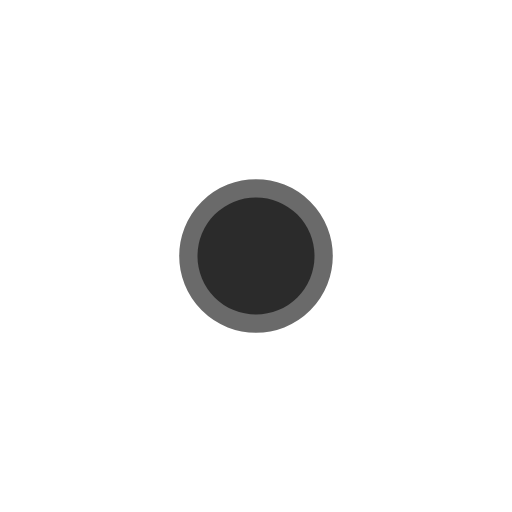
t = 0.00 s
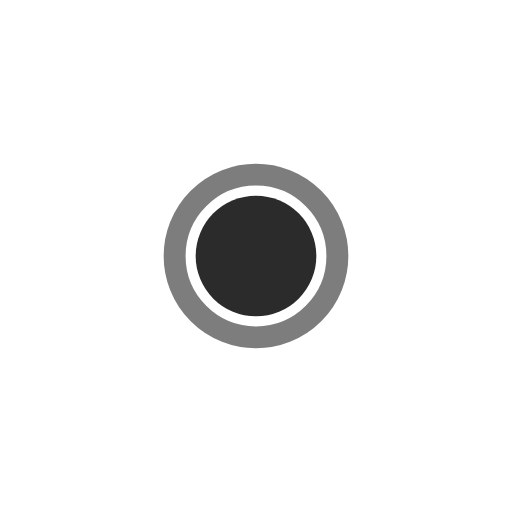
t = 0.28 s
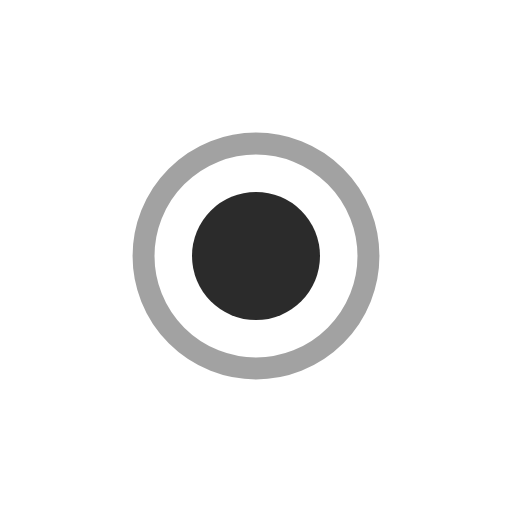
t = 0.83 s
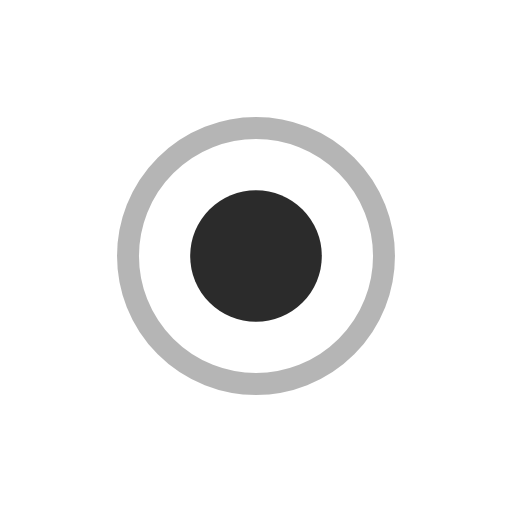
t = 1.10 s
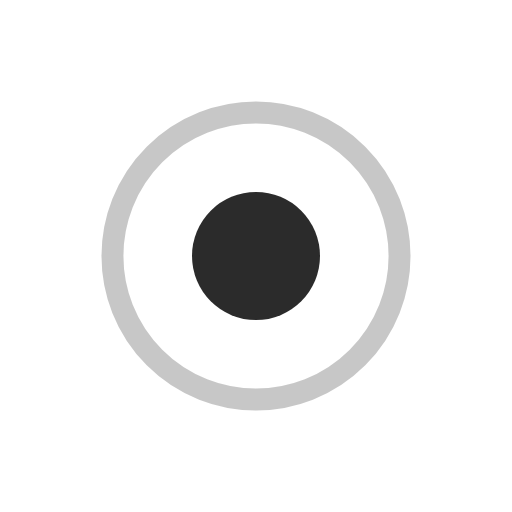
t = 1.38 s
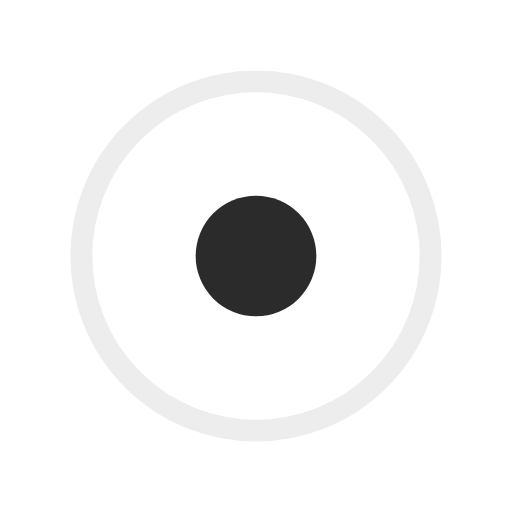
t = 1.93 s

The animated SVG that drew these frames (rendered in a browser with its animation timeline set to each time). Animation: 3 SMIL elements (animate=3); one cycle of 2.20 s, repeats indefinitely.

<svg xmlns="http://www.w3.org/2000/svg" viewBox="0 0 140 140" role="img"
  aria-label="Pulse ring">
  <title>Pulse ring</title>
  <style>
    :root {
      --ink: #2B2B2B;
      --accent: #2B2B2B;
      --loop: 2.2s;
      --ease: cubic-bezier(0.4, 0, 0.2, 1);
      --delay-sm: 0.2s;
    }
    .pulse-ring {
      fill: none;
      stroke: var(--ink);
      stroke-width: 6;
    }
    .pulse-core {
      fill: var(--ink);
    }
  </style>
  <circle class="pulse-ring" cx="70" cy="70" r="18">
    <animate attributeName="r" values="18;52" dur="2.2s"
      repeatCount="indefinite" />
    <animate attributeName="opacity" values="0.7;0" dur="2.2s"
      repeatCount="indefinite" />
  </circle>
  <circle class="pulse-core" cx="70" cy="70" r="18">
    <animate attributeName="r" values="16;18;16" dur="2.2s"
      repeatCount="indefinite" />
  </circle>
</svg>
